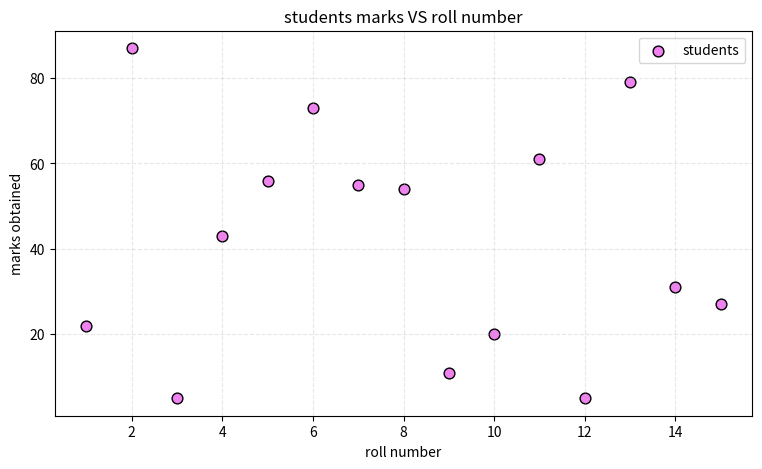

This figure's Python source:
import matplotlib.pyplot as plt
rollnumber=[1,2,3,4,5,6,7,8,9,10,11,12,13,14,15]
marks=[22,87,5,43,56,73,55,54,11,20,61,5,79,31,27]
plt.figure(figsize=[9,5])
plt.scatter(rollnumber,marks,color="violet",s=60,edgecolor="black",label="students")
plt.title("students marks VS roll number")
plt.xlabel("roll number")
plt.ylabel("marks obtained")
plt.grid(True,linestyle="--",alpha=0.3)
plt.legend()
plt.show()
